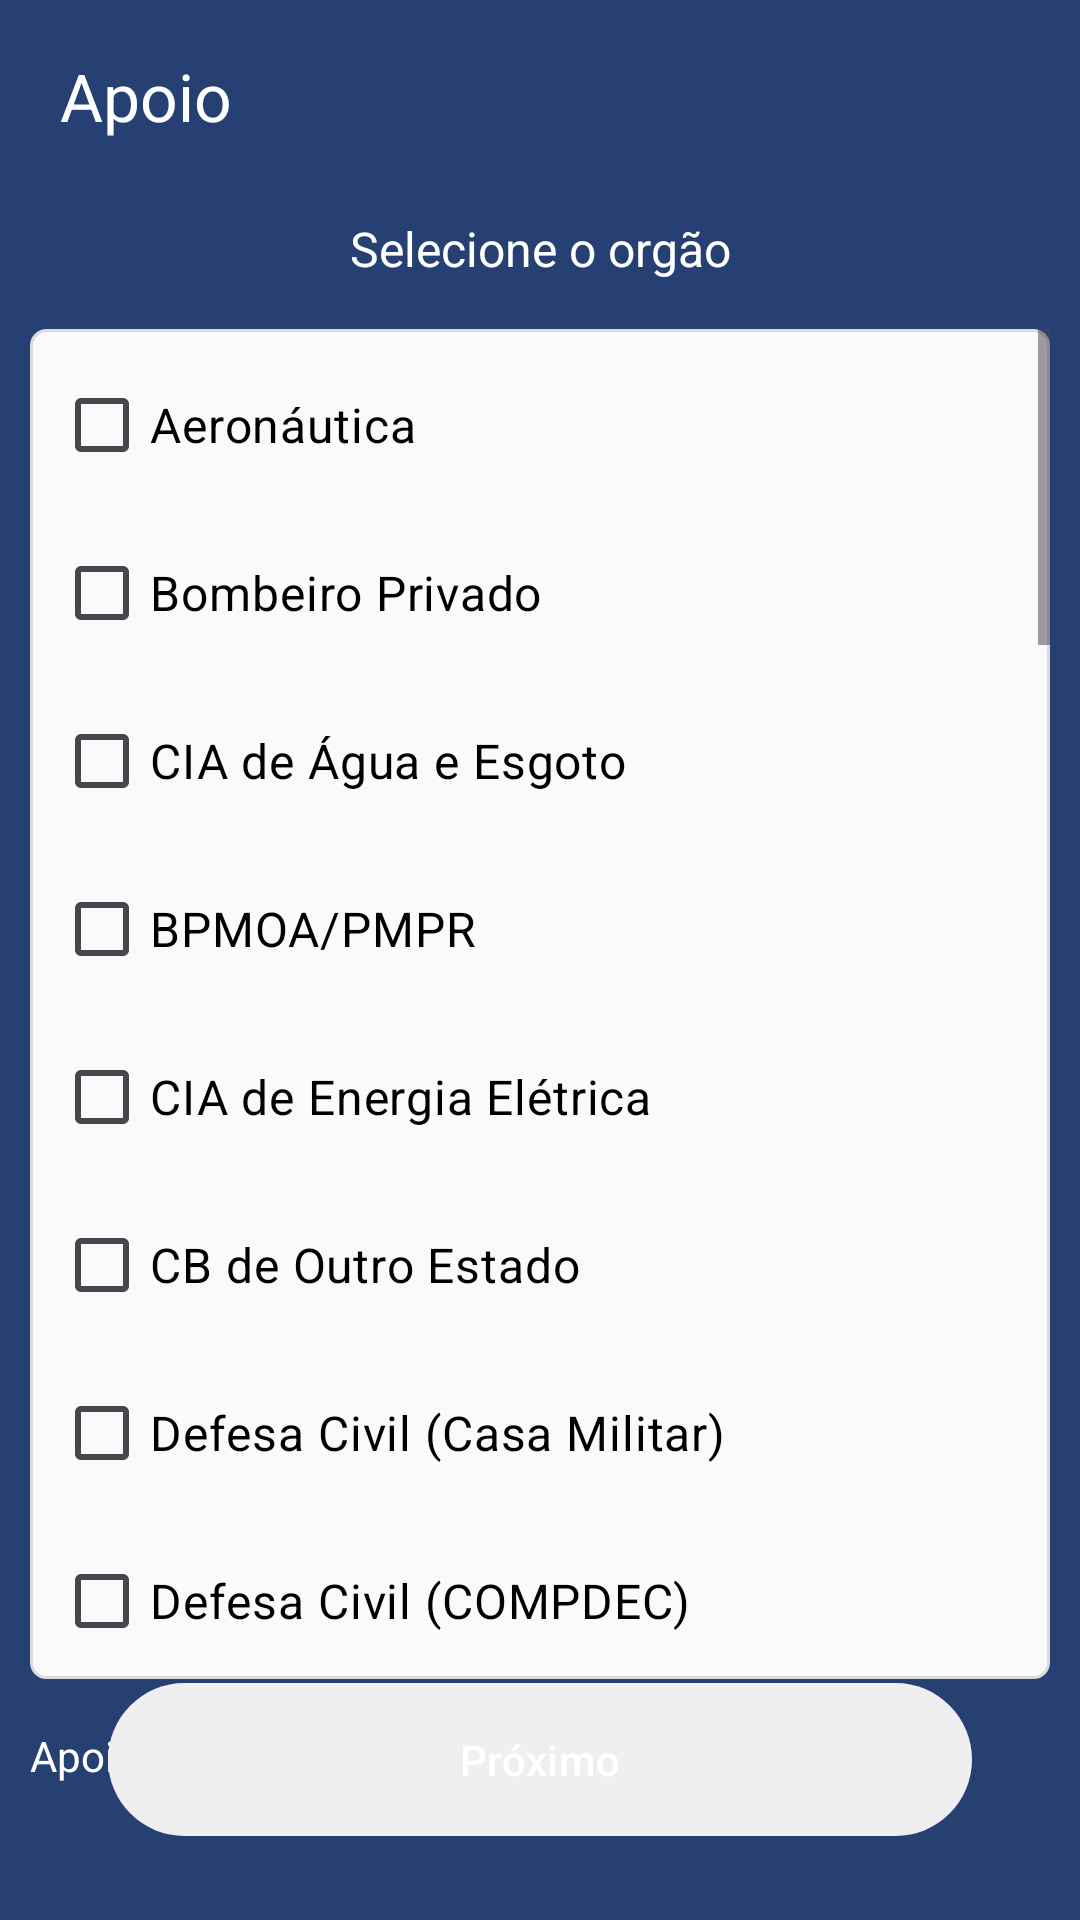

The Android layout XML behind this screen, and the referenced resources:
<!-- AndroidManifest.xml: activity theme Theme.MyIPOApp -->
<!-- res/layout/activity_support_agency.xml -->
<?xml version="1.0" encoding="utf-8"?>
<androidx.constraintlayout.widget.ConstraintLayout
    xmlns:android="http://schemas.android.com/apk/res/android"
    xmlns:app="http://schemas.android.com/apk/res-auto"
    xmlns:tools="http://schemas.android.com/tools"
    android:id="@+id/main"
    android:layout_width="match_parent"
    android:layout_height="match_parent"
    android:background="@color/blue2"
    tools:context=".main.view.main.view.SupportAgencyActivity">

    <androidx.appcompat.widget.Toolbar
        android:id="@+id/support_toolbar"
        android:layout_width="match_parent"
        android:layout_height="?attr/actionBarSize"
        android:background="@color/blue2"
        android:paddingStart="10dp"
        app:layout_constraintEnd_toEndOf="parent"
        app:layout_constraintStart_toStartOf="parent"
        app:layout_constraintTop_toTopOf="parent"
        app:title="Apoio"
        app:titleMarginStart="10dp"
        app:titleTextColor="@color/white"
        tools:ignore="RtlSymmetry" />

    <TextView
        android:id="@+id/textView1"
        android:layout_width="wrap_content"
        android:layout_height="wrap_content"
        android:layout_marginTop="8dp"
        android:gravity="center"
        android:textSize="16sp"
        android:text="@string/summary_txt_msg"
        android:textColor="@color/white"
        app:layout_constraintEnd_toEndOf="parent"
        app:layout_constraintStart_toStartOf="parent"
        app:layout_constraintTop_toBottomOf="@id/support_toolbar" />


    <ScrollView
        android:id="@+id/scrollView"
        android:layout_width="match_parent"
        android:layout_height="450dp"
        android:layout_marginStart="10dp"
        android:layout_marginTop="16dp"
        android:layout_marginEnd="10dp"
        android:background="@drawable/base_background"
        app:layout_constraintEnd_toEndOf="parent"
        app:layout_constraintStart_toStartOf="parent"
        app:layout_constraintTop_toBottomOf="@+id/textView1">

        <LinearLayout
            android:layout_width="match_parent"
            android:layout_height="wrap_content"
            android:orientation="vertical"
            android:padding="8dp">

            <CheckBox
                android:id="@+id/ckBox1"
                style="@style/ckb"
                android:text="@string/label_aeronautica" />

            <CheckBox
                android:id="@+id/ckBox2"
                style="@style/ckb"
                android:text="@string/label_bombeiroPrivado" />

            <CheckBox
                android:id="@+id/ckBox3"
                style="@style/ckb"
                android:text="@string/label_ciaAgua" />

            <CheckBox
                android:id="@+id/ckBox4"
                style="@style/ckb"
                android:text="@string/label_BpmoaPmpr" />

            <CheckBox
                android:id="@+id/ckBox5"
                style="@style/ckb"
                android:text="@string/label_CiaEnergia" />

            <CheckBox
                android:id="@+id/ckBox6"
                style="@style/ckb"
                android:text="@string/label_CbOutroEstado" />

            <CheckBox
                android:id="@+id/ckBox7"
                style="@style/ckb"
                android:text="@string/label_DefesaCivil" />

            <CheckBox
                android:id="@+id/ckBox8"
                style="@style/ckb"
                android:text="@string/label_DefesaCivilCompdec" />

            <CheckBox
                android:id="@+id/ckBox10"
                style="@style/ckb"
                android:text="@string/label_ConcessionariaRodovia" />

            <CheckBox
                android:id="@+id/ckBox11"
                style="@style/ckb"
                android:text="@string/label_crea" />

            <CheckBox
                android:id="@+id/ckBox12"
                style="@style/ckb"
                android:text="@string/label_DerDnit" />


            <CheckBox
                android:id="@+id/ckBox13"
                style="@style/ckb"
                android:text="@string/label_exercito" />

            <CheckBox
                android:id="@+id/ckBox14"
                style="@style/ckb"
                android:text="@string/label_FiscalizacaoMunicipal" />

            <CheckBox
                android:id="@+id/ckBox15"
                style="@style/ckb"
                android:text="@string/label_GuardaMunicipal" />

            <CheckBox
                android:id="@+id/ckBox16"
                style="@style/ckb"
                android:text="@string/label_GuardaPortuaria" />

            <CheckBox
                android:id="@+id/ckBox17"
                style="@style/ckb"
                android:text="@string/label_iap" />

            <CheckBox
                android:id="@+id/ckBox18"
                style="@style/ckb"
                android:text="@string/label_ibama" />

            <CheckBox
                android:id="@+id/ckBox19"
                style="@style/ckb"
                android:text="@string/label_iml" />

            <CheckBox
                android:id="@+id/ckBox20"
                style="@style/ckb"
                android:text="@string/label_instituicaoPrivada" />

            <CheckBox
                android:id="@+id/ckBox21"
                style="@style/ckb"
                android:text="@string/label_InstituicaoPublica" />

            <CheckBox
                android:id="@+id/ckBox22"
                style="@style/ckb"
                android:text="@string/label_marinha" />

            <CheckBox
                android:id="@+id/ckBox23"
                style="@style/ckb"
                android:text="@string/label_pmpr" />

            <CheckBox
                android:id="@+id/ckBox24"
                style="@style/ckb"
                android:text="@string/label_policiaCientifica" />

            <CheckBox
                android:id="@+id/ckBox25"
                style="@style/ckb"
                android:text="@string/label_polIciaCivil" />


            <CheckBox
                android:id="@+id/ckBox26"
                style="@style/ckb"
                android:text="@string/label_policiaFederal" />


            <CheckBox
                android:id="@+id/ckBox27"
                style="@style/ckb"
                android:text="@string/label_policiaFlorestal" />

            <CheckBox
                android:id="@+id/ckBox28"
                style="@style/ckb"
                android:text="@string/label_policiaMilitarOutroEstado" />

            <CheckBox
                android:id="@+id/ckBox29"
                style="@style/ckb"
                android:text="@string/label_policiaRodoviariaFederal" />

            <CheckBox
                android:id="@+id/ckBox30"
                style="@style/ckb"
                android:text="@string/label_receitaEstadual" />

            <CheckBox
                android:id="@+id/ckBox31"
                style="@style/ckb"
                android:text="@string/label_vigilinciaSanitaria" />

            <CheckBox
                android:id="@+id/ckBox32"
                style="@style/ckb"
                android:text="@string/label_vigilinciaSanitariaEstadual" />

            <CheckBox
                android:id="@+id/ckBox33"
                style="@style/ckb"
                android:text="@string/label_policiaRodoviariaEstadual" />

            <CheckBox
                android:id="@+id/ckBox34"
                style="@style/ckb"
                android:text="@string/label_prefeituraMunicipal" />

            <CheckBox
                android:id="@+id/ckBox35"
                style="@style/ckb"
                android:text="@string/label_samu" />

        </LinearLayout>
    </ScrollView>


    <TextView
        android:id="@+id/textView9"
        android:layout_width="wrap_content"
        android:layout_height="wrap_content"
        android:layout_marginStart="10dp"
        android:layout_marginTop="16dp"
        android:text="Apoio"
        android:textColor="@color/white"
        app:layout_constraintStart_toStartOf="parent"
        app:layout_constraintTop_toBottomOf="@+id/scrollView" />

    <TextView
        android:id="@+id/support_txt_listSupport"
        android:layout_width="match_parent"
        android:layout_height="wrap_content"
        android:textSize="14sp"
        android:textColor="@color/white"
        android:layout_marginStart="10dp"
        android:layout_marginTop="8dp"
        android:layout_marginEnd="10dp"
        app:layout_constraintEnd_toEndOf="parent"
        app:layout_constraintStart_toStartOf="parent"
        app:layout_constraintTop_toBottomOf="@+id/textView9" />

    <Button
        android:id="@+id/support_button_next"
        style="@style/Theme.MyIPOApp.ButtonMain"
        android:enabled="false"
        android:text="@string/next"
        app:layout_constraintBottom_toBottomOf="parent"
        app:layout_constraintEnd_toEndOf="parent"
        app:layout_constraintStart_toStartOf="parent" />

</androidx.constraintlayout.widget.ConstraintLayout>
<!-- resources referenced by this layout -->
<resources>
  <color name="blue2">#274073</color>
  <color name="white">#FFFFFFFF</color>
  <!-- drawable base_background (drawable) -->
  <?xml version="1.0" encoding="utf-8"?>
  <shape xmlns:android="http://schemas.android.com/apk/res/android">
      <stroke android:color="@color/gray_border" android:width="1dp"/>
      <corners android:radius="5dp"/>
      <solid android:color="@color/gray1"/>
  </shape>
  <string name="label_BpmoaPmpr">BPMOA/PMPR</string>
  <string name="label_CbOutroEstado">CB de Outro Estado</string>
  <string name="label_CiaEnergia">CIA de Energia Elétrica</string>
  <string name="label_ConcessionariaRodovia">Concessionária da Rodovia</string>
  <string name="label_DefesaCivil">Defesa Civil (Casa Militar)</string>
  <string name="label_DefesaCivilCompdec">Defesa Civil (COMPDEC)</string>
  <string name="label_DerDnit">DER/DNIT</string>
  <string name="label_FiscalizacaoMunicipal">Fiscalização de Trânsito Municipal</string>
  <string name="label_GuardaMunicipal">Guarda Municipal</string>
  <string name="label_GuardaPortuaria">Guarda Portuária</string>
  <string name="label_InstituicaoPublica">Instituição Pública</string>
  <string name="label_aeronautica">Aeronáutica</string>
  <string name="label_bombeiroPrivado">Bombeiro Privado</string>
  <string name="label_ciaAgua">CIA de Água e Esgoto</string>
  <string name="label_crea">CREA</string>
  <string name="label_exercito">Exército</string>
  <string name="label_iap">IAP</string>
  <string name="label_ibama">IBAMA</string>
  <string name="label_iml">IML</string>
  <string name="label_instituicaoPrivada">Instituição Privada</string>
  <string name="label_marinha">Marinha</string>
  <string name="label_pmpr">PMPR</string>
  <string name="label_polIciaCivil">Polícia Civil</string>
  <string name="label_policiaCientifica">Polícia Científica Paraná</string>
  <string name="label_policiaFederal">Polícia Federal</string>
  <string name="label_policiaFlorestal">Polícia Florestal</string>
  <string name="label_policiaMilitarOutroEstado">Polícia Militar de Outro Estado</string>
  <string name="label_policiaRodoviariaEstadual">Polícia Rodoviária Estadual</string>
  <string name="label_policiaRodoviariaFederal">Polícia Rodoviária Federal</string>
  <string name="label_prefeituraMunicipal">Prefeitura Municipal</string>
  <string name="label_receitaEstadual">Receita Estadual</string>
  <string name="label_samu">SAMU</string>
  <string name="label_vigilinciaSanitaria">Vigilância Sanitária Municipal</string>
  <string name="label_vigilinciaSanitariaEstadual">Vigilância Sanitária Estadual</string>
  <string name="next">Próximo</string>
  <string name="summary_txt_msg">Selecione o orgão</string>
  <style name="Theme.MyIPOApp.ButtonMain" parent="Widget.Material3.Button">
          <item name="android:layout_width">match_parent</item>
          <item name="android:layout_height">wrap_content</item>
          <item name="android:textColor">@color/white</item>
          <item name="android:layout_marginStart">36dp</item>
          <item name="android:layout_marginEnd">36dp</item>
          <item name="android:padding">16dp</item>
          <item name="android:layout_marginBottom">24dp</item>
          <item name="backgroundTint">@color/button_background</item>
      </style>
  <style name="ckb">
          <item name="android:layout_width">wrap_content</item>
          <item name="android:layout_height">wrap_content</item>
          <item name="android:layout_marginBottom">8dp</item>
          <item name="android:textColor">@color/black</item>
          <item name="android:textSize">16sp</item>
      </style>
  <style name="Theme.MyIPOApp" parent="Base.Theme.MyIPOApp" />
  <color name="gray_border">#DBDBDB</color>
  <color name="gray1">#FAFAFA</color>
  <color name="black">#FF000000</color>
  <style name="Base.Theme.MyIPOApp" parent="Theme.Material3.DayNight.NoActionBar">
          <item name="colorPrimary">@color/blue2</item>
        
  
        
  
          <item name="android:statusBarColor">@color/blue2</item>"
  
      </style>
</resources>
